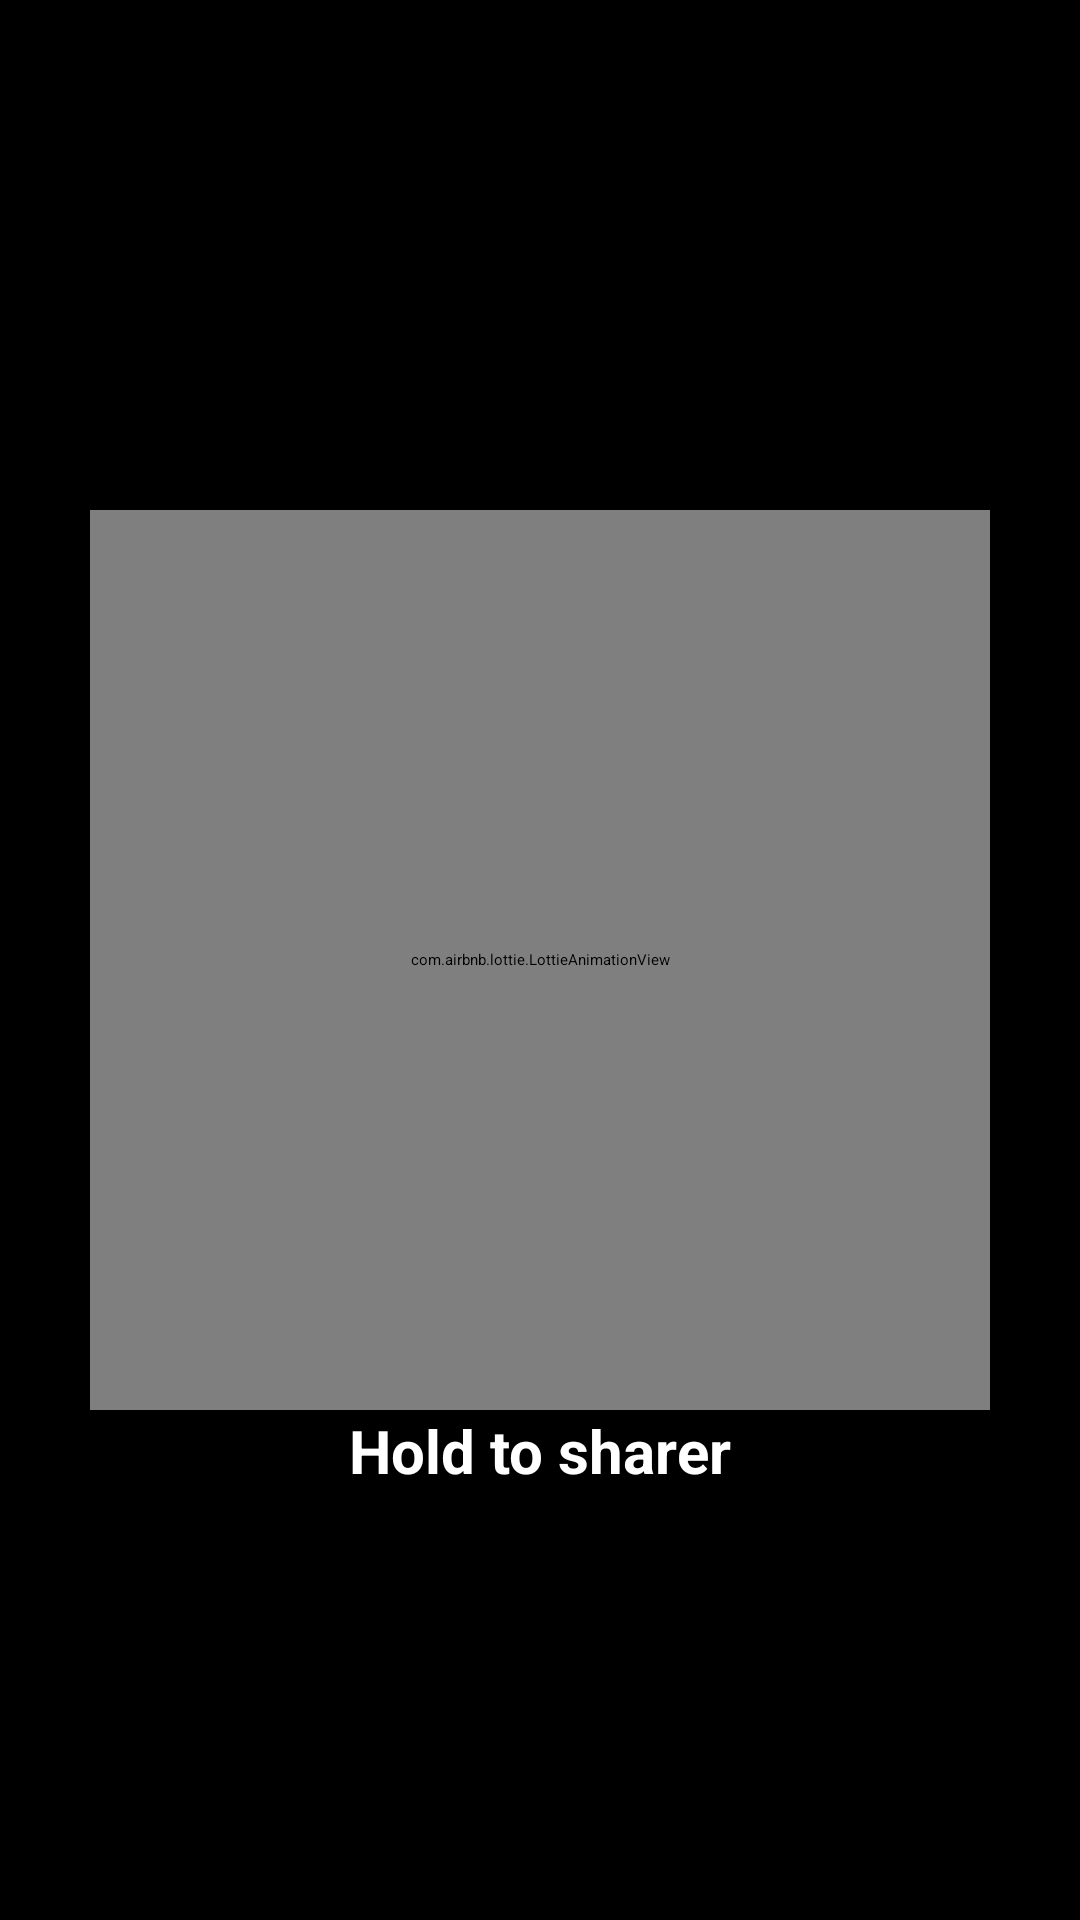

Reconstruct the res/layout file that produces this screen, plus the resources it refers to.
<!-- AndroidManifest.xml: activity theme Theme.Reader -->
<!-- res/layout/activity_reader.xml -->
<?xml version="1.0" encoding="utf-8"?>
<androidx.constraintlayout.widget.ConstraintLayout
    android:id="@+id/layout"
    android:background="@color/black"
    xmlns:android="http://schemas.android.com/apk/res/android"
    xmlns:app="http://schemas.android.com/apk/res-auto"
    android:focusable="true"
    android:layout_width="match_parent"
    android:layout_height="match_parent">

    <com.airbnb.lottie.LottieAnimationView
        android:id="@+id/lottieAnimationView"
        android:layout_width="300dp"
        android:layout_height="300dp"
        app:layout_constraintBottom_toBottomOf="parent"
        app:layout_constraintEnd_toEndOf="parent"
        app:layout_constraintStart_toStartOf="parent"
        app:layout_constraintTop_toTopOf="parent"
        app:lottie_autoPlay="true"
        app:lottie_loop="true"
        app:lottie_url="https://assets10.lottiefiles.com/packages/lf20_wi7HGR.json" />

    <TextView
        style="@style/H2"
        android:id="@+id/text_prompt"
        android:textAlignment="center"
        android:layout_width="wrap_content"
        android:layout_height="wrap_content"
        android:text="@string/tap_prompt"
        android:textColor="@color/white"
        app:layout_constraintEnd_toEndOf="parent"
        app:layout_constraintStart_toStartOf="parent"
        app:layout_constraintTop_toBottomOf="@+id/lottieAnimationView" />

    

























</androidx.constraintlayout.widget.ConstraintLayout>
<!-- resources referenced by this layout -->
<resources>
  <color name="black">#FF000000</color>
  <color name="white">#FFFFFFFF</color>
  <string name="contact_card_email_label">Email</string>
  <string name="contact_card_name_label">Name</string>
  <string name="contact_card_phone_label">Phone</string>
  <string name="tap_prompt">Hold to sharer</string>
  <style name="H2" parent="TextAppearance.AppCompat">
          <item name="fontFamily">@font/opensans_medium</item>
          <item name="android:textColor">@color/text_primary</item>
          <item name="android:textSize">20sp</item>
          <item name="android:textStyle">bold</item>
      </style>
  <color name="text_primary">@color/black</color>
</resources>
